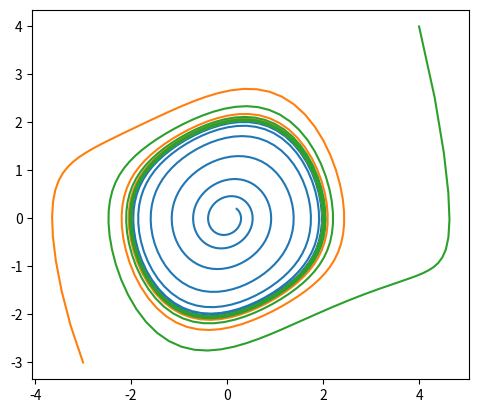

Write Python code to recreate this figure.
#!/usr/bin/env python
# coding: utf-8

# # Oscilador de Van Der Pol
# 
# La ecuación diferencial de Van der Pol es
# 
# $$
# \frac{d^2 x}{dt^2} - \mu (1-x^2) \frac{dx}{dt} + x = 0
# $$
# 
# La ecuación describe un sistema con amortiguamiento no lineal, el grado de no linealidad dado por $\mu$. Si $\mu = 0$, el sistema es lineal y no amortiguado, pero a medida que $\mu$ aumenta, aumenta la fuerza de la no linealidad. Trazaremos el retrato de fase para la solución de la ecuación de Van der Pol en Python utilizando odeint.
# 

# In[4]:


import numpy as np
import matplotlib.pyplot as plt
from scipy.integrate import odeint



# **Sugerencia** Haga experimentos para distintos valores de $\mu$

# In[5]:


mu = 0.2

def van_der_pol_oscillator_deriv(x, t):
    nx0 = x[1]
    nx1 = -mu * (x[0] ** 2.0 - 1.0) * x[1] - x[0]
    res = np.array([nx0, nx1])
    return res



# In[ ]:


ts = np.linspace(0.0, 50.0, 500)

xs = odeint(van_der_pol_oscillator_deriv, [0.2, 0.2], ts)
plt.plot(xs[:,0], xs[:,1])
xs = odeint(van_der_pol_oscillator_deriv, [-3.0, -3.0], ts)
plt.plot(xs[:,0], xs[:,1])
xs = odeint(van_der_pol_oscillator_deriv, [4.0, 4.0], ts)
plt.plot(xs[:,0], xs[:,1])
plt.gca().set_aspect('equal')
#plt.savefig('vanderpol_oscillator.png')
plt.show() 

